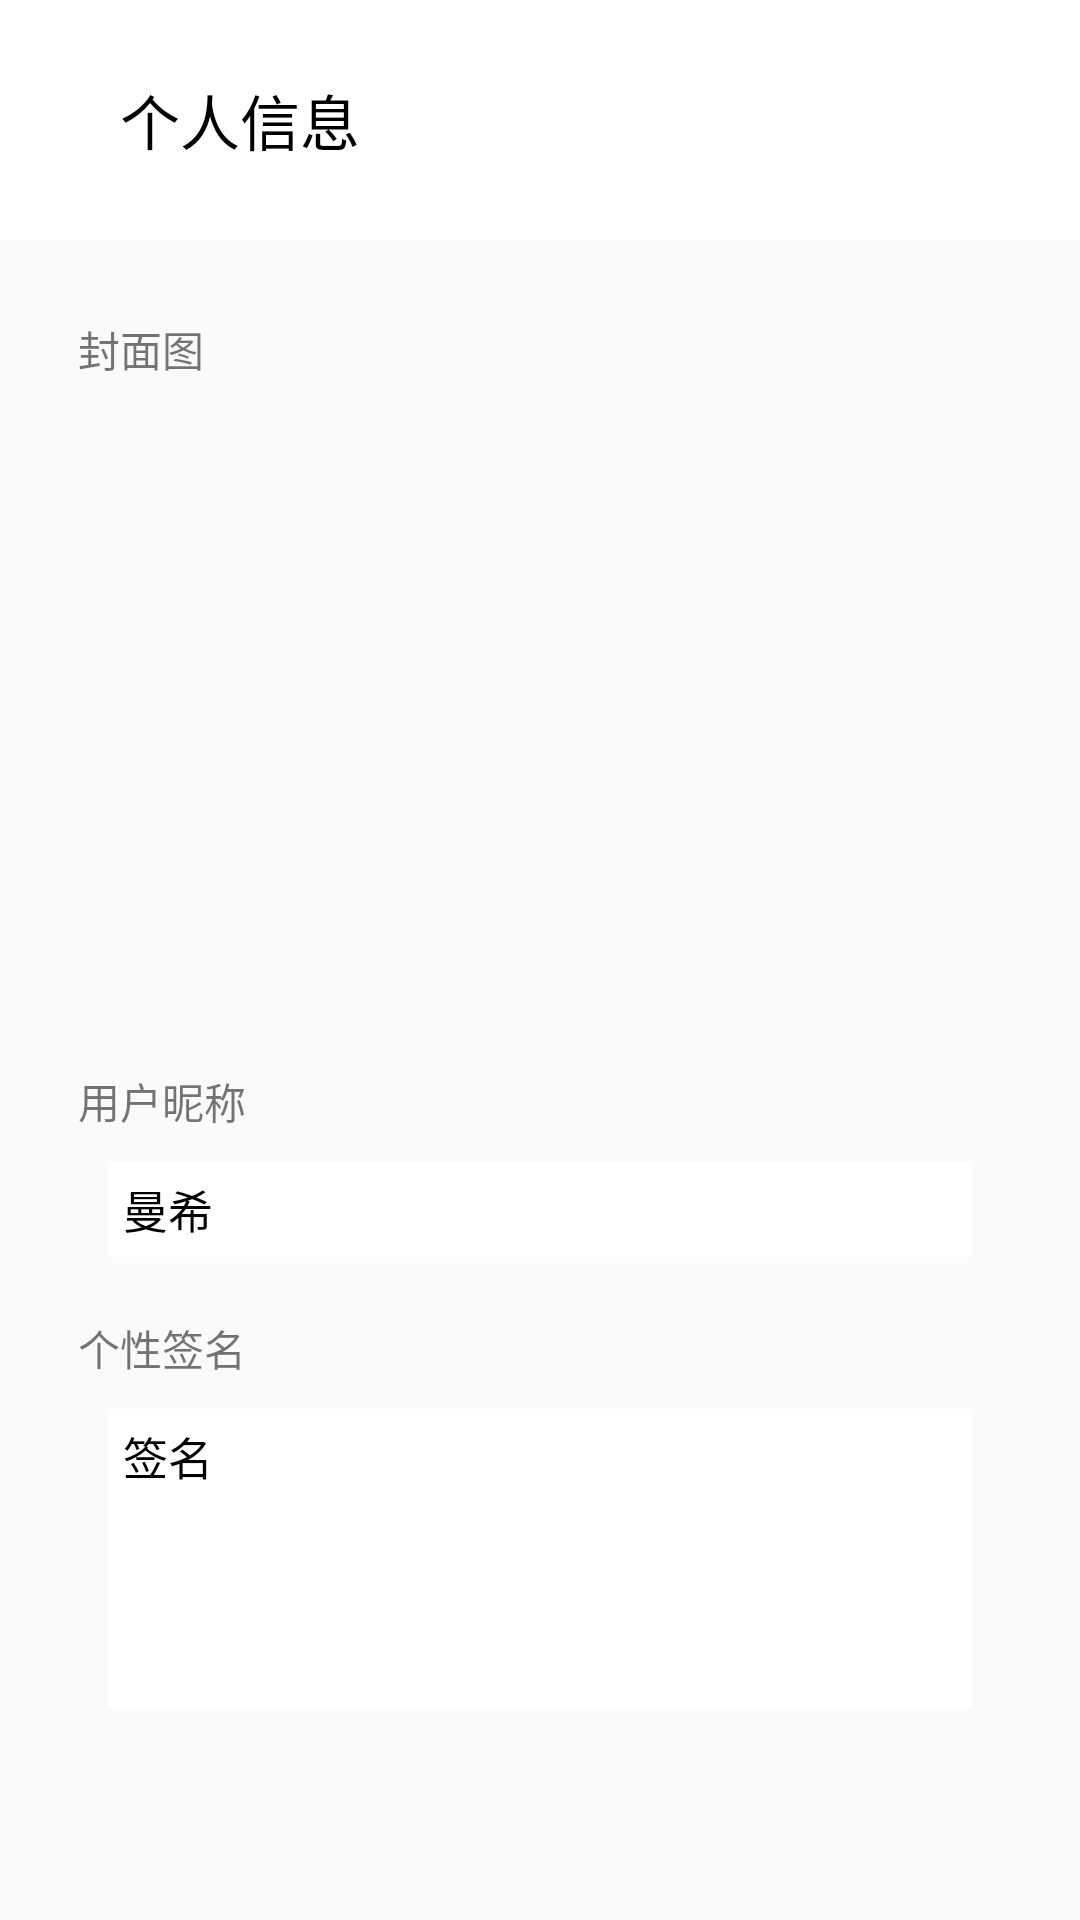

This screen was rendered from an Android layout file. Write that file and the resources it references.
<!-- AndroidManifest.xml: activity theme AppTheme.NoActionBar -->
<!-- res/layout/activity_user_info.xml -->
<?xml version="1.0" encoding="utf-8"?>
<LinearLayout xmlns:android="http://schemas.android.com/apk/res/android"
    xmlns:app="http://schemas.android.com/apk/res-auto"
    xmlns:tools="http://schemas.android.com/tools"
    android:layout_width="match_parent"
    android:layout_height="match_parent"
    android:orientation="vertical"
    android:fitsSystemWindows="true"
    tools:context="com.jingdroid.cook.view.activity.UserInfoActivity">

    <android.support.design.widget.CollapsingToolbarLayout
        android:layout_width="match_parent"
        android:layout_height="wrap_content"
        android:background="@color/colorWhite"
        android:fitsSystemWindows="true"
        android:theme="@style/AppTheme.AppBarOverlay">

        <android.support.v7.widget.Toolbar
            android:id="@+id/toolbar"
            android:layout_width="match_parent"
            android:layout_height="80dp"
            app:popupTheme="@style/AppTheme.PopupOverlay" >
            <ImageView
                android:id="@+id/iv_back"
                android:layout_width="wrap_content"
                android:layout_height="wrap_content"
                android:cropToPadding="true"
                android:layout_marginLeft="20dp"
                android:padding="5dp"
                android:layout_centerVertical="true"
                android:src="@mipmap/ic_arrow_back_black_36dp"/>
            <TextView
                android:layout_marginStart="10dp"
                android:layout_toRightOf="@id/iv_back"
                android:layout_width="wrap_content"
                android:layout_height="wrap_content"
                android:text="个人信息"
                android:layout_centerVertical="true"
                android:textColor="@color/colorBlack"
                android:textSize="20sp"/>
            <ImageView
                android:id="@+id/iv_toolbar_submit"
                android:layout_width="wrap_content"
                android:layout_height="wrap_content"
                android:src="@mipmap/ic_done_black_36dp"
                android:cropToPadding="true"
                android:padding="5dp"
                android:layout_centerVertical="true"
                android:layout_alignParentRight="true"
                android:layout_gravity="right"
                android:layout_marginRight="20dp"/>
        </android.support.v7.widget.Toolbar>
        
    </android.support.design.widget.CollapsingToolbarLayout>

    <ScrollView
        android:layout_width="match_parent"
        android:layout_height="wrap_content">
        <include layout="@layout/content_user_info"
            android:id="@+id/content_user_info"/>
    </ScrollView>


</LinearLayout>
<!-- res/layout/content_user_info.xml (included above) -->
<?xml version="1.0" encoding="utf-8"?>
<RelativeLayout xmlns:android="http://schemas.android.com/apk/res/android"
    xmlns:app="http://schemas.android.com/apk/res-auto"
    xmlns:tools="http://schemas.android.com/tools"
    android:layout_width="match_parent"
    android:layout_height="match_parent"
    android:paddingBottom="@dimen/activity_vertical_margin"
    android:paddingLeft="@dimen/activity_horizontal_margin"
    android:paddingRight="@dimen/activity_horizontal_margin"
    android:paddingTop="@dimen/activity_vertical_margin">

    <LinearLayout
        android:layout_width="match_parent"
        android:layout_height="match_parent"
        android:layout_margin="10dp"
        android:orientation="vertical">
        <TextView
            android:layout_width="wrap_content"
            android:layout_height="wrap_content"
            android:text="封面图"/>
        <GridView
            android:id="@+id/gv_user_img"
            android:layout_marginTop="10dp"
            android:layout_marginLeft="15dp"
            android:layout_marginRight="15dp"
            android:numColumns="3"
            android:listSelector="@drawable/shape_user_img"
            android:verticalSpacing="15dp"
            android:horizontalSpacing="15dp"
            android:layout_width="match_parent"
            android:layout_height="200dp">

        </GridView>
        <TextView
            android:layout_marginTop="20dp"
            android:layout_width="wrap_content"
            android:layout_height="wrap_content"
            android:text="用户昵称"/>
        <EditText
            android:id="@+id/ed_user_name"
            android:layout_marginTop="10dp"
            android:layout_marginLeft="10dp"
            android:layout_marginRight="10dp"
            android:layout_width="match_parent"
            android:layout_height="wrap_content"
            android:padding="5dp"
            android:text="曼希"
            android:textSize="15dp"
            android:textColor="@color/colorBlack"
            android:background="@color/colorWhite"/>
        <TextView
            android:layout_marginTop="20dp"
            android:layout_width="wrap_content"
            android:layout_height="wrap_content"
            android:text="个性签名"/>
        <EditText
            android:id="@+id/ed_user_sign"
            android:layout_marginTop="10dp"
            android:layout_marginLeft="10dp"
            android:layout_marginRight="10dp"
            android:layout_width="match_parent"
            android:layout_height="100dp"
            android:inputType="textMultiLine"
            android:gravity="top"
            android:padding="5dp"
            android:text="签名"
            android:textSize="15dp"
            android:textColor="@color/colorBlack"
            android:background="@color/colorWhite"/>
    </LinearLayout>
</RelativeLayout>
<!-- resources referenced by this layout -->
<resources>
  <color name="colorBlack">#000</color>
  <color name="colorWhite">#fff</color>
  <dimen name="activity_horizontal_margin">16dp</dimen>
  <dimen name="activity_vertical_margin">16dp</dimen>
  <!-- drawable shape_user_img (drawable) -->
  <?xml version="1.0" encoding="utf-8"?>
  <shape xmlns:android="http://schemas.android.com/apk/res/android">
      <stroke android:width="3dp" android:color="@color/colorGreen" />
      <padding android:top="3dp"
                android:left="3dp"
                android:right="3dp"
          android:bottom="3dp"/>
  </shape>
  <style name="AppTheme.AppBarOverlay" parent="ThemeOverlay.AppCompat.Dark.ActionBar" />
  <style name="AppTheme.PopupOverlay" parent="ThemeOverlay.AppCompat.Light" />
  <style name="AppTheme.NoActionBar">
          <item name="windowActionBar">false</item>
          <item name="windowNoTitle">true</item>
      </style>
  <color name="colorGreen">#008B45</color>
</resources>
